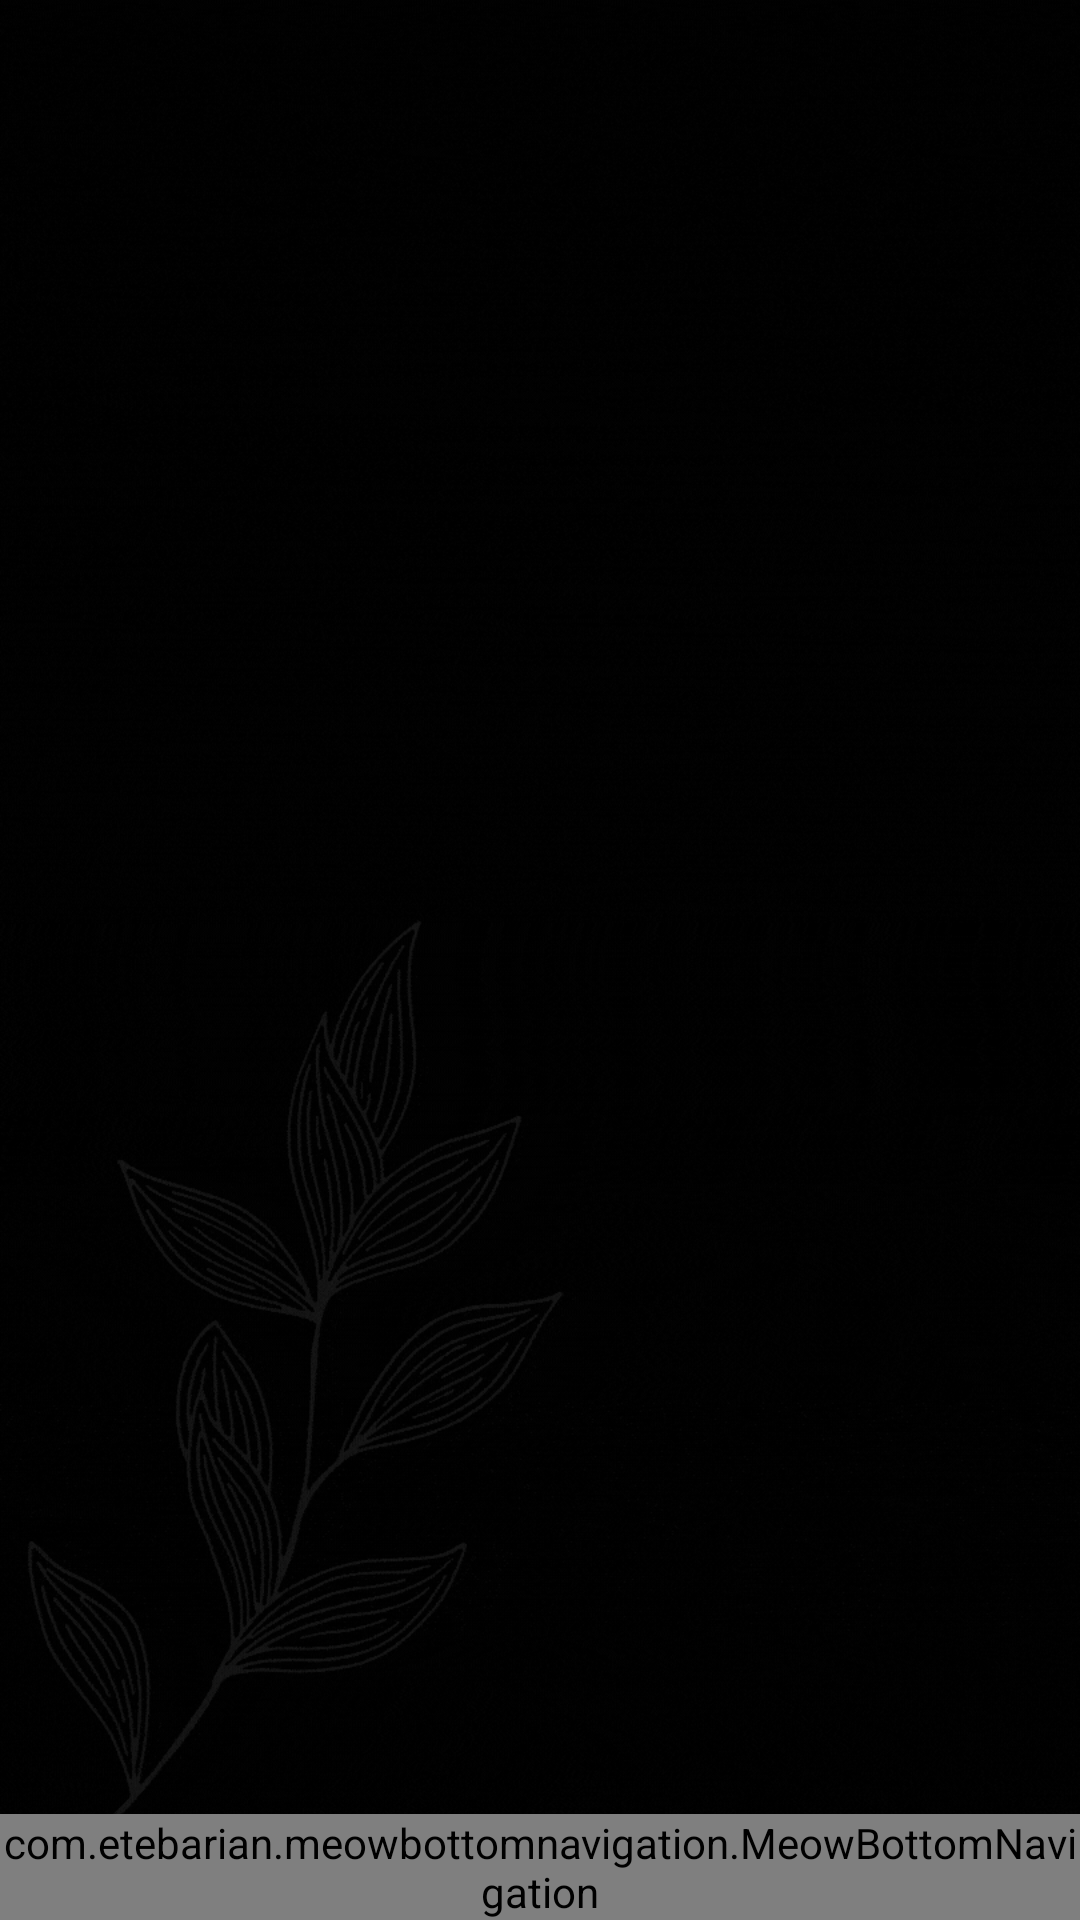

Write the Android layout XML for this screen, with the resource values it uses.
<!-- AndroidManifest.xml: application theme Theme.2022 -->
<!-- res/layout/activity_main.xml -->
<?xml version="1.0" encoding="utf-8"?>
<androidx.drawerlayout.widget.DrawerLayout
    xmlns:android="http://schemas.android.com/apk/res/android"
    xmlns:app="http://schemas.android.com/apk/res-auto"
    xmlns:tools="http://schemas.android.com/tools"
    android:layout_width="match_parent"
    android:layout_height="match_parent"
    android:id="@+id/drawerlayout"
    android:background="@drawable/b"
    tools:context=".MainActivity">



    <LinearLayout
        android:layout_width="match_parent"
        android:layout_height="match_parent"
        android:orientation="vertical">

        <FrameLayout
            android:layout_height="0dp"
            android:layout_weight="1"
            android:layout_width="match_parent"
            android:id="@+id/frame_layout"/>

        <com.etebarian.meowbottomnavigation.MeowBottomNavigation
            android:layout_width="match_parent"
            android:layout_height="wrap_content"
            android:id="@+id/btn_navigation"
            app:mbn_circleColor="#D6D6D6"
            app:mbn_selectedIconColor="@color/black"
            app:mbn_defaultIconColor="#D6D6D6"
            app:mbn_backgroundBottomColor="@color/black"
            />

    </LinearLayout>

</androidx.drawerlayout.widget.DrawerLayout>
<!-- resources referenced by this layout -->
<resources>
  <!-- drawable b: gif bitmap (drawable-v24, 35853 bytes) -->
  <style name="Theme.2022" parent="Theme.AppCompat.Light.NoActionBar">
          
          <item name="colorPrimary">@color/black</item>
          <item name="colorPrimaryVariant">@color/black</item>
          <item name="colorOnPrimary">@color/white</item>
          
          <item name="colorSecondary">@color/black</item>
          <item name="colorSecondaryVariant">@color/black</item>
          <item name="colorOnSecondary">@color/black</item>
          
          <item name="android:statusBarColor" tools:targetApi="l">?attr/colorPrimaryVariant</item>
          
      </style>
  <!-- not gathered from this repository: default colours our renderer supplied (Android Studio template values) -->
  <color name="black">#FF000000</color>
  <color name="white">#FFFFFFFF</color>
</resources>
